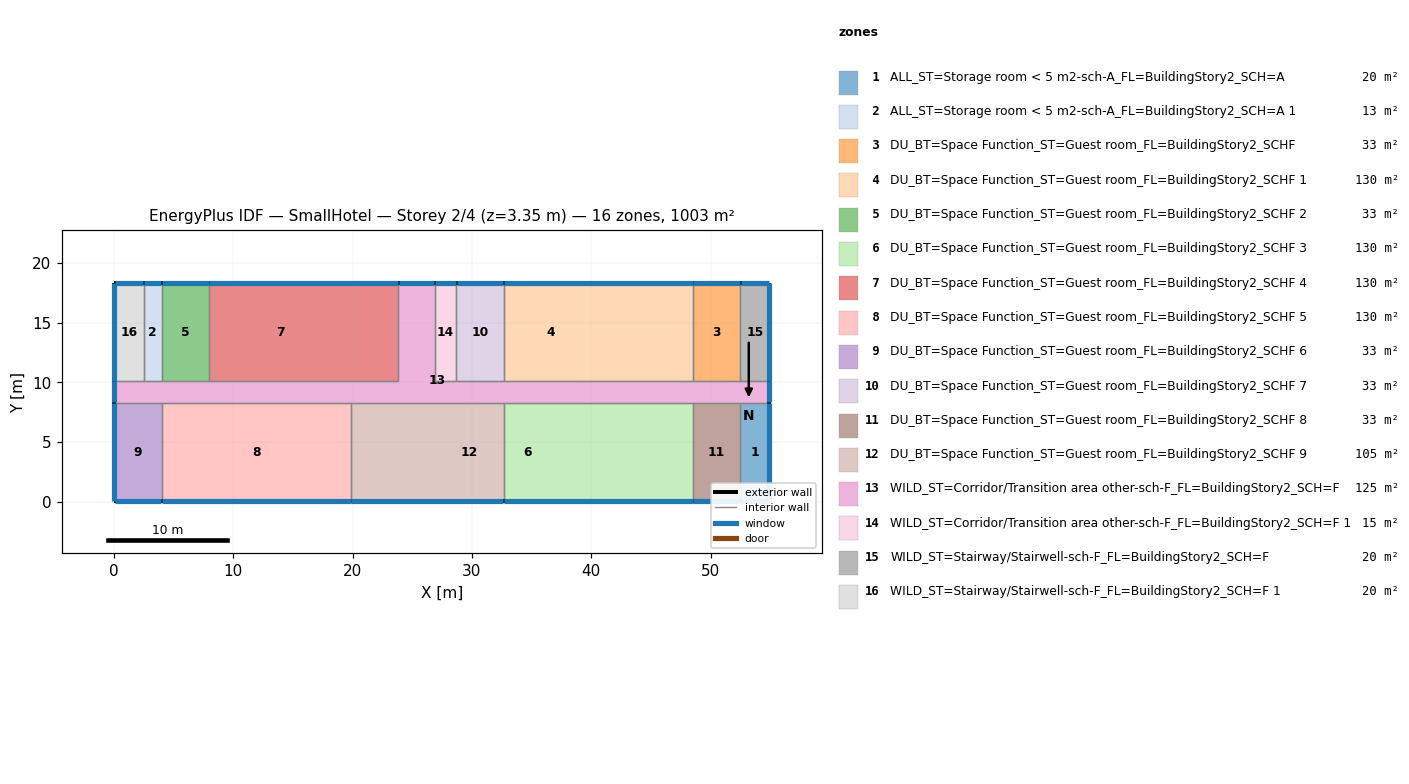
=== STOREY PLAN SPEC (per zone: floor XY polygon, exterior-wall plan segments, windows/doors) ===
zone 1: ALL_ST=Storage room < 5 m2-sch-A_FL=BuildingStory2_SCH=A  (20.1 m²)
  floor: (54.91, 8.28) (54.91, 0.05) (52.47, 0.05) (52.47, 8.28)
  exterior wall: (54.91, 0.05) – (54.91, 8.28)  [8.2 m]
    window: (54.91, 0.07) – (54.91, 8.25)  [7.5 m²]
  exterior wall: (52.47, 0.05) – (54.91, 0.05)  [2.4 m]
    window: (52.50, 0.05) – (54.89, 0.05)  [2.2 m²]
  interior walls: 2
zone 2: ALL_ST=Storage room < 5 m2-sch-A_FL=BuildingStory2_SCH=A 1  (12.5 m²)
  floor: (4.01, 18.34) (4.01, 10.11) (2.49, 10.11) (2.49, 18.34)
  exterior wall: (4.01, 18.34) – (2.49, 18.34)  [1.5 m]
    window: (3.99, 18.34) – (2.51, 18.34)  [1.4 m²]
  interior walls: 3
zone 3: DU_BT=Space Function_ST=Guest room_FL=BuildingStory2_SCHF  (32.6 m²)
  floor: (52.47, 18.34) (52.47, 10.11) (48.51, 10.11) (48.51, 18.34)
  exterior wall: (52.47, 18.34) – (48.51, 18.34)  [4.0 m]
    window: (52.45, 18.34) – (48.54, 18.34)  [3.6 m²]
  interior walls: 3
zone 4: DU_BT=Space Function_ST=Guest room_FL=BuildingStory2_SCHF 1  (130.4 m²)
  floor: (48.51, 18.34) (48.51, 10.11) (44.55, 10.11) (44.55, 18.34)
  floor: (44.55, 18.34) (44.55, 10.11) (40.59, 10.11) (40.59, 18.34)
  floor: (40.59, 18.34) (40.59, 10.11) (32.66, 10.11) (32.66, 18.34)
  exterior wall: (48.51, 18.34) – (32.66, 18.34)  [15.8 m]
    window: (48.49, 18.34) – (32.69, 18.34)  [14.5 m²]
  interior walls: 3
zone 5: DU_BT=Space Function_ST=Guest room_FL=BuildingStory2_SCHF 2  (32.6 m²)
  floor: (7.97, 18.34) (7.97, 10.11) (4.01, 10.11) (4.01, 18.34)
  exterior wall: (7.97, 18.34) – (4.01, 18.34)  [4.0 m]
    window: (7.95, 18.34) – (4.04, 18.34)  [3.6 m²]
  interior walls: 3
zone 6: DU_BT=Space Function_ST=Guest room_FL=BuildingStory2_SCHF 3  (130.4 m²)
  floor: (36.62, 8.28) (36.62, 0.05) (32.66, 0.05) (32.66, 8.28)
  floor: (40.59, 8.28) (40.59, 0.05) (36.62, 0.05) (36.62, 8.28)
  floor: (44.55, 8.28) (44.55, 0.05) (40.59, 0.05) (40.59, 8.28)
  floor: (48.51, 8.28) (48.51, 0.05) (44.55, 0.05) (44.55, 8.28)
  exterior wall: (32.66, 0.05) – (48.51, 0.05)  [15.8 m]
    window: (32.69, 0.05) – (48.49, 0.05)  [14.5 m²]
  interior walls: 3
zone 7: DU_BT=Space Function_ST=Guest room_FL=BuildingStory2_SCHF 4  (130.4 m²)
  floor: (23.82, 18.34) (23.82, 10.11) (19.86, 10.11) (19.86, 18.34)
  floor: (19.86, 18.34) (19.86, 10.11) (7.97, 10.11) (7.97, 18.34)
  exterior wall: (23.82, 18.34) – (7.97, 18.34)  [15.8 m]
    window: (23.80, 18.34) – (8.00, 18.34)  [14.5 m²]
  interior walls: 3
zone 8: DU_BT=Space Function_ST=Guest room_FL=BuildingStory2_SCHF 5  (130.4 m²)
  floor: (19.86, 8.28) (19.86, 0.05) (4.01, 0.05) (4.01, 8.28)
  exterior wall: (4.01, 0.05) – (19.86, 0.05)  [15.8 m]
    window: (4.04, 0.05) – (19.84, 0.05)  [14.5 m²]
  interior walls: 3
zone 9: DU_BT=Space Function_ST=Guest room_FL=BuildingStory2_SCHF 6  (32.6 m²)
  floor: (4.01, 8.28) (4.01, 0.05) (0.05, 0.05) (0.05, 8.28)
  exterior wall: (0.05, 8.28) – (0.05, 0.05)  [8.2 m]
    window: (0.05, 8.25) – (0.05, 0.07)  [7.5 m²]
  exterior wall: (0.05, 0.05) – (4.01, 0.05)  [4.0 m]
    window: (0.07, 0.05) – (3.99, 0.05)  [3.6 m²]
  interior walls: 2
zone 10: DU_BT=Space Function_ST=Guest room_FL=BuildingStory2_SCHF 7  (32.6 m²)
  floor: (32.66, 18.34) (32.66, 10.11) (28.70, 10.11) (28.70, 18.34)
  exterior wall: (32.66, 18.34) – (28.70, 18.34)  [4.0 m]
    window: (32.64, 18.34) – (28.73, 18.34)  [3.6 m²]
  interior walls: 3
zone 11: DU_BT=Space Function_ST=Guest room_FL=BuildingStory2_SCHF 8  (32.6 m²)
  floor: (52.47, 8.28) (52.47, 0.05) (48.51, 0.05) (48.51, 8.28)
  exterior wall: (48.51, 0.05) – (52.47, 0.05)  [4.0 m]
    window: (48.54, 0.05) – (52.45, 0.05)  [3.6 m²]
  interior walls: 3
zone 12: DU_BT=Space Function_ST=Guest room_FL=BuildingStory2_SCHF 9  (105.4 m²)
  floor: (26.87, 8.28) (26.87, 0.05) (23.82, 0.05) (23.82, 8.28)
  floor: (23.82, 8.28) (23.82, 0.05) (19.86, 0.05) (19.86, 8.28)
  floor: (32.66, 8.28) (32.66, 0.05) (26.87, 0.05) (26.87, 8.28)
  exterior wall: (19.86, 0.05) – (32.66, 0.05)  [12.8 m]
    window: (19.89, 0.05) – (32.64, 0.05)  [11.7 m²]
  interior walls: 3
zone 13: WILD_ST=Corridor/Transition area other-sch-F_FL=BuildingStory2_SCH=F  (125.4 m²)
  floor: (26.87, 18.34) (26.87, 10.11) (54.91, 10.11) (54.91, 8.28) (0.05, 8.28) (0.05, 10.11) (23.82, 10.11) (23.82, 18.34)
  exterior wall: (0.05, 10.11) – (0.05, 8.28)  [1.8 m]
    window: (0.05, 10.08) – (0.05, 8.30)  [1.7 m²]
  exterior wall: (54.91, 8.28) – (54.91, 10.11)  [1.8 m]
    window: (54.91, 8.30) – (54.91, 10.08)  [1.7 m²]
  exterior wall: (26.87, 18.34) – (23.82, 18.34)  [3.0 m]
    window: (26.85, 18.34) – (23.85, 18.34)  [2.8 m²]
  interior walls: 17
zone 14: WILD_ST=Corridor/Transition area other-sch-F_FL=BuildingStory2_SCH=F 1  (15.1 m²)
  floor: (28.70, 18.34) (28.70, 10.11) (26.87, 10.11) (26.87, 18.34)
  exterior wall: (28.70, 18.34) – (26.87, 18.34)  [1.8 m]
    window: (28.67, 18.34) – (26.90, 18.34)  [1.7 m²]
  interior walls: 3
zone 15: WILD_ST=Stairway/Stairwell-sch-F_FL=BuildingStory2_SCH=F  (20.1 m²)
  floor: (54.91, 18.34) (54.91, 10.11) (52.47, 10.11) (52.47, 18.34)
  exterior wall: (54.91, 10.11) – (54.91, 18.34)  [8.2 m]
    window: (54.91, 10.13) – (54.91, 18.31)  [7.5 m²]
  exterior wall: (54.91, 18.34) – (52.47, 18.34)  [2.4 m]
    window: (54.89, 18.34) – (52.50, 18.34)  [2.2 m²]
  interior walls: 2
zone 16: WILD_ST=Stairway/Stairwell-sch-F_FL=BuildingStory2_SCH=F 1  (20.1 m²)
  floor: (2.49, 18.34) (2.49, 10.11) (0.05, 10.11) (0.05, 18.34)
  exterior wall: (2.49, 18.34) – (0.05, 18.34)  [2.4 m]
    window: (2.46, 18.34) – (0.07, 18.34)  [2.2 m²]
  exterior wall: (0.05, 18.34) – (0.05, 10.11)  [8.2 m]
    window: (0.05, 18.31) – (0.05, 10.13)  [7.5 m²]
  interior walls: 2

=== DERIVED (storey summary) ===
Building: SmallHotel
Storey: 2 of 4  (floor level z = 3.35 m)
Storey gross floor area: 1003.4 m²
Zones on this storey: 16
  - ALL_ST=Storage room < 5 m2-sch-A_FL=BuildingStory2_SCH=A: floor 20.1 m²; exterior wall 10.7 m (29.3 m²); 2 window(s) 9.7 m²; WWR 33.3%
  - ALL_ST=Storage room < 5 m2-sch-A_FL=BuildingStory2_SCH=A 1: floor 12.5 m²; exterior wall 1.5 m (4.2 m²); 1 window(s) 1.4 m²; WWR 33.3%
  - DU_BT=Space Function_ST=Guest room_FL=BuildingStory2_SCHF: floor 32.6 m²; exterior wall 4.0 m (10.9 m²); 1 window(s) 3.6 m²; WWR 33.3%
  - DU_BT=Space Function_ST=Guest room_FL=BuildingStory2_SCHF 1: floor 130.4 m²; exterior wall 15.8 m (43.5 m²); 1 window(s) 14.5 m²; WWR 33.3%
  - DU_BT=Space Function_ST=Guest room_FL=BuildingStory2_SCHF 2: floor 32.6 m²; exterior wall 4.0 m (10.9 m²); 1 window(s) 3.6 m²; WWR 33.3%
  - DU_BT=Space Function_ST=Guest room_FL=BuildingStory2_SCHF 3: floor 130.4 m²; exterior wall 15.8 m (43.5 m²); 1 window(s) 14.5 m²; WWR 33.3%
  - DU_BT=Space Function_ST=Guest room_FL=BuildingStory2_SCHF 4: floor 130.4 m²; exterior wall 15.8 m (43.5 m²); 1 window(s) 14.5 m²; WWR 33.3%
  - DU_BT=Space Function_ST=Guest room_FL=BuildingStory2_SCHF 5: floor 130.4 m²; exterior wall 15.8 m (43.5 m²); 1 window(s) 14.5 m²; WWR 33.3%
  - DU_BT=Space Function_ST=Guest room_FL=BuildingStory2_SCHF 6: floor 32.6 m²; exterior wall 12.2 m (33.4 m²); 2 window(s) 11.1 m²; WWR 33.3%
  - DU_BT=Space Function_ST=Guest room_FL=BuildingStory2_SCHF 7: floor 32.6 m²; exterior wall 4.0 m (10.9 m²); 1 window(s) 3.6 m²; WWR 33.3%
  - DU_BT=Space Function_ST=Guest room_FL=BuildingStory2_SCHF 8: floor 32.6 m²; exterior wall 4.0 m (10.9 m²); 1 window(s) 3.6 m²; WWR 33.3%
  - DU_BT=Space Function_ST=Guest room_FL=BuildingStory2_SCHF 9: floor 105.4 m²; exterior wall 12.8 m (35.1 m²); 1 window(s) 11.7 m²; WWR 33.3%
  - WILD_ST=Corridor/Transition area other-sch-F_FL=BuildingStory2_SCH=F: floor 125.4 m²; exterior wall 6.7 m (18.4 m²); 3 window(s) 6.1 m²; WWR 33.3%
  - WILD_ST=Corridor/Transition area other-sch-F_FL=BuildingStory2_SCH=F 1: floor 15.1 m²; exterior wall 1.8 m (5.0 m²); 1 window(s) 1.7 m²; WWR 33.3%
  - WILD_ST=Stairway/Stairwell-sch-F_FL=BuildingStory2_SCH=F: floor 20.1 m²; exterior wall 10.7 m (29.3 m²); 2 window(s) 9.7 m²; WWR 33.3%
  - WILD_ST=Stairway/Stairwell-sch-F_FL=BuildingStory2_SCH=F 1: floor 20.1 m²; exterior wall 10.7 m (29.3 m²); 2 window(s) 9.7 m²; WWR 33.3%
Zone adjacency (shared interzone walls):
  - ALL_ST=Storage room < 5 m2-sch-A_FL=BuildingStory2_SCH=A ↔ DU_BT=Space Function_ST=Guest room_FL=BuildingStory2_SCHF 8
  - ALL_ST=Storage room < 5 m2-sch-A_FL=BuildingStory2_SCH=A ↔ WILD_ST=Corridor/Transition area other-sch-F_FL=BuildingStory2_SCH=F
  - ALL_ST=Storage room < 5 m2-sch-A_FL=BuildingStory2_SCH=A 1 ↔ DU_BT=Space Function_ST=Guest room_FL=BuildingStory2_SCHF 2
  - ALL_ST=Storage room < 5 m2-sch-A_FL=BuildingStory2_SCH=A 1 ↔ WILD_ST=Corridor/Transition area other-sch-F_FL=BuildingStory2_SCH=F
  - ALL_ST=Storage room < 5 m2-sch-A_FL=BuildingStory2_SCH=A 1 ↔ WILD_ST=Stairway/Stairwell-sch-F_FL=BuildingStory2_SCH=F 1
  - DU_BT=Space Function_ST=Guest room_FL=BuildingStory2_SCHF ↔ DU_BT=Space Function_ST=Guest room_FL=BuildingStory2_SCHF 1
  - DU_BT=Space Function_ST=Guest room_FL=BuildingStory2_SCHF ↔ WILD_ST=Corridor/Transition area other-sch-F_FL=BuildingStory2_SCH=F
  - DU_BT=Space Function_ST=Guest room_FL=BuildingStory2_SCHF ↔ WILD_ST=Stairway/Stairwell-sch-F_FL=BuildingStory2_SCH=F
  - DU_BT=Space Function_ST=Guest room_FL=BuildingStory2_SCHF 1 ↔ DU_BT=Space Function_ST=Guest room_FL=BuildingStory2_SCHF 7
  - DU_BT=Space Function_ST=Guest room_FL=BuildingStory2_SCHF 1 ↔ WILD_ST=Corridor/Transition area other-sch-F_FL=BuildingStory2_SCH=F
  - DU_BT=Space Function_ST=Guest room_FL=BuildingStory2_SCHF 2 ↔ DU_BT=Space Function_ST=Guest room_FL=BuildingStory2_SCHF 4
  - DU_BT=Space Function_ST=Guest room_FL=BuildingStory2_SCHF 2 ↔ WILD_ST=Corridor/Transition area other-sch-F_FL=BuildingStory2_SCH=F
  - DU_BT=Space Function_ST=Guest room_FL=BuildingStory2_SCHF 3 ↔ DU_BT=Space Function_ST=Guest room_FL=BuildingStory2_SCHF 8
  - DU_BT=Space Function_ST=Guest room_FL=BuildingStory2_SCHF 3 ↔ DU_BT=Space Function_ST=Guest room_FL=BuildingStory2_SCHF 9
  - DU_BT=Space Function_ST=Guest room_FL=BuildingStory2_SCHF 3 ↔ WILD_ST=Corridor/Transition area other-sch-F_FL=BuildingStory2_SCH=F
  - DU_BT=Space Function_ST=Guest room_FL=BuildingStory2_SCHF 4 ↔ WILD_ST=Corridor/Transition area other-sch-F_FL=BuildingStory2_SCH=F
  - DU_BT=Space Function_ST=Guest room_FL=BuildingStory2_SCHF 5 ↔ DU_BT=Space Function_ST=Guest room_FL=BuildingStory2_SCHF 6
  - DU_BT=Space Function_ST=Guest room_FL=BuildingStory2_SCHF 5 ↔ DU_BT=Space Function_ST=Guest room_FL=BuildingStory2_SCHF 9
  - DU_BT=Space Function_ST=Guest room_FL=BuildingStory2_SCHF 5 ↔ WILD_ST=Corridor/Transition area other-sch-F_FL=BuildingStory2_SCH=F
  - DU_BT=Space Function_ST=Guest room_FL=BuildingStory2_SCHF 6 ↔ WILD_ST=Corridor/Transition area other-sch-F_FL=BuildingStory2_SCH=F
  - DU_BT=Space Function_ST=Guest room_FL=BuildingStory2_SCHF 7 ↔ WILD_ST=Corridor/Transition area other-sch-F_FL=BuildingStory2_SCH=F
  - DU_BT=Space Function_ST=Guest room_FL=BuildingStory2_SCHF 7 ↔ WILD_ST=Corridor/Transition area other-sch-F_FL=BuildingStory2_SCH=F 1
  - DU_BT=Space Function_ST=Guest room_FL=BuildingStory2_SCHF 8 ↔ WILD_ST=Corridor/Transition area other-sch-F_FL=BuildingStory2_SCH=F
  - DU_BT=Space Function_ST=Guest room_FL=BuildingStory2_SCHF 9 ↔ WILD_ST=Corridor/Transition area other-sch-F_FL=BuildingStory2_SCH=F
  - WILD_ST=Corridor/Transition area other-sch-F_FL=BuildingStory2_SCH=F ↔ WILD_ST=Corridor/Transition area other-sch-F_FL=BuildingStory2_SCH=F 1
  - WILD_ST=Corridor/Transition area other-sch-F_FL=BuildingStory2_SCH=F ↔ WILD_ST=Stairway/Stairwell-sch-F_FL=BuildingStory2_SCH=F
  - WILD_ST=Corridor/Transition area other-sch-F_FL=BuildingStory2_SCH=F ↔ WILD_ST=Stairway/Stairwell-sch-F_FL=BuildingStory2_SCH=F 1